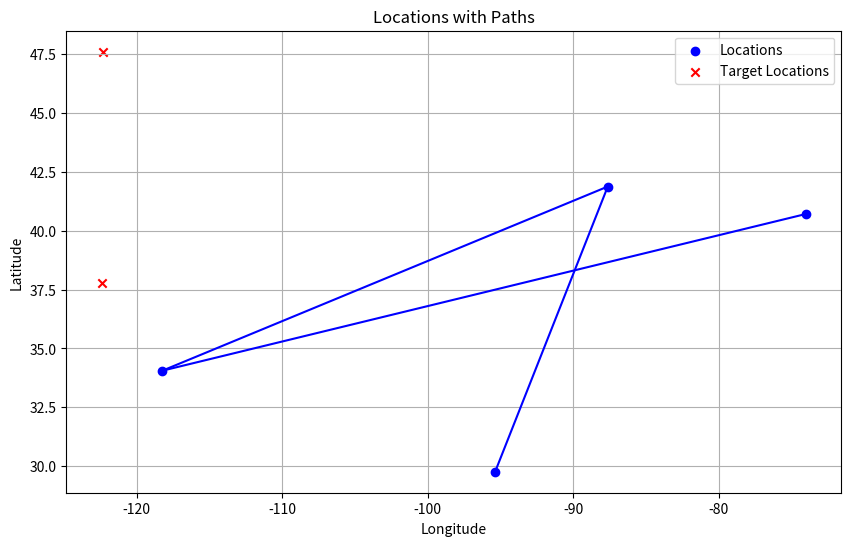

This figure's Python source:
import matplotlib.pyplot as plt
import numpy as np

# Example data
locations = np.array([
    [40.7128, -74.0060],  # New York
    [34.0522, -118.2437],  # Los Angeles
    [41.8781, -87.6298],   # Chicago
    [29.7604, -95.3698]    # Houston
])

target_locations = np.array([
    [37.7749, -122.4194],  # San Francisco
    [47.6062, -122.3321]   # Seattle
])

def plot_locations(locations, target_locations=None, show_lines=True):
    plt.figure(figsize=(10, 6))
    
    # Plot the locations
    plt.scatter(locations[:, 1], locations[:, 0], c='blue', marker='o', label='Locations')
    
    if target_locations is not None:
        # Plot the target locations
        plt.scatter(target_locations[:, 1], target_locations[:, 0], c='red', marker='x', label='Target Locations')
    
    if show_lines:
        # Draw lines between the locations
        for i in range(len(locations) - 1):
            plt.plot([locations[i, 1], locations[i + 1, 1]], [locations[i, 0], locations[i + 1, 0]], 'b-')
    
    plt.xlabel('Longitude')
    plt.ylabel('Latitude')
    plt.legend()
    plt.grid(True)
    plt.title('Locations with Paths')
    plt.show()

# Plot locations with lines and target locations
plot_locations(locations, target_locations, show_lines=True)
